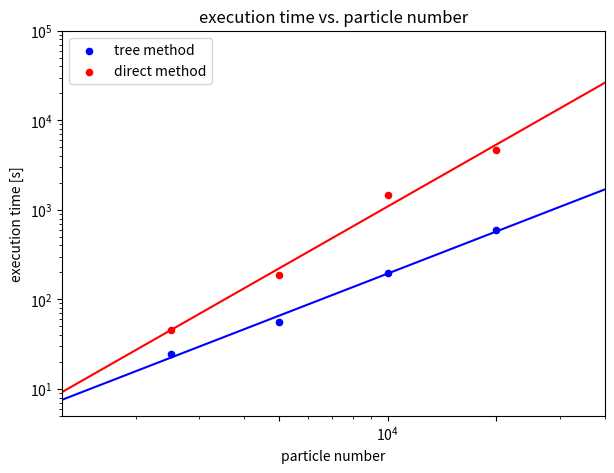

This chart was generated by the following Python code:
import matplotlib
import matplotlib.pyplot as plt
import numpy as np
from scipy.optimize import curve_fit


def linear(x, a, b):
    return a * x + b


plt.figure(figsize=(7, 5))
plt.title("execution time vs. particle number")

N = np.array([2.5, 5, 10, 20])*1000
tTree = np.array([24.8, 55.6, 198, 598])
tNsqr = np.array([46, 188, 1455, 4666])

Topt, Tcov = curve_fit(linear, np.log(N), np.log(tTree))
Nopt, Ncov = curve_fit(linear, np.log(N), np.log(tNsqr))

print(Topt)
print(Nopt)
print("Tree(1e10)=", np.exp(linear(np.log(1e10), Topt[0], Topt[1])))
print("Nsqr(1e10)=", np.exp(linear(np.log(1e10), Nopt[0], Nopt[1])))

plt.scatter(N, tTree, label="tree method", color='blue', s=20)
plt.scatter(N, tNsqr, label="direct method", color='red', s=20)
x = range(1, int(max(100*N)))
plt.plot(x, np.exp(linear(np.log(x), Topt[0], Topt[1])), color='blue')
plt.plot(x, np.exp(linear(np.log(x), Nopt[0], Nopt[1])), color='red')

plt.xlim(.5*min(N), 2*max(N))
plt.ylim(5, 10**5)

# plt.gca().get_xaxis().get_major_formatter().labelOnlyBase = False
# plt.gca().get_xaxis().set_major_formatter(matplotlib.ticker.ScalarFormatter())
plt.xscale('log')
plt.yscale('log')
plt.xticks([5e3, 1e4, 2e4])
plt.xlabel("particle number")
plt.ylabel("execution time [s]")
plt.legend(loc='upper left')
plt.savefig("runtimes.png")

# plt.show()
